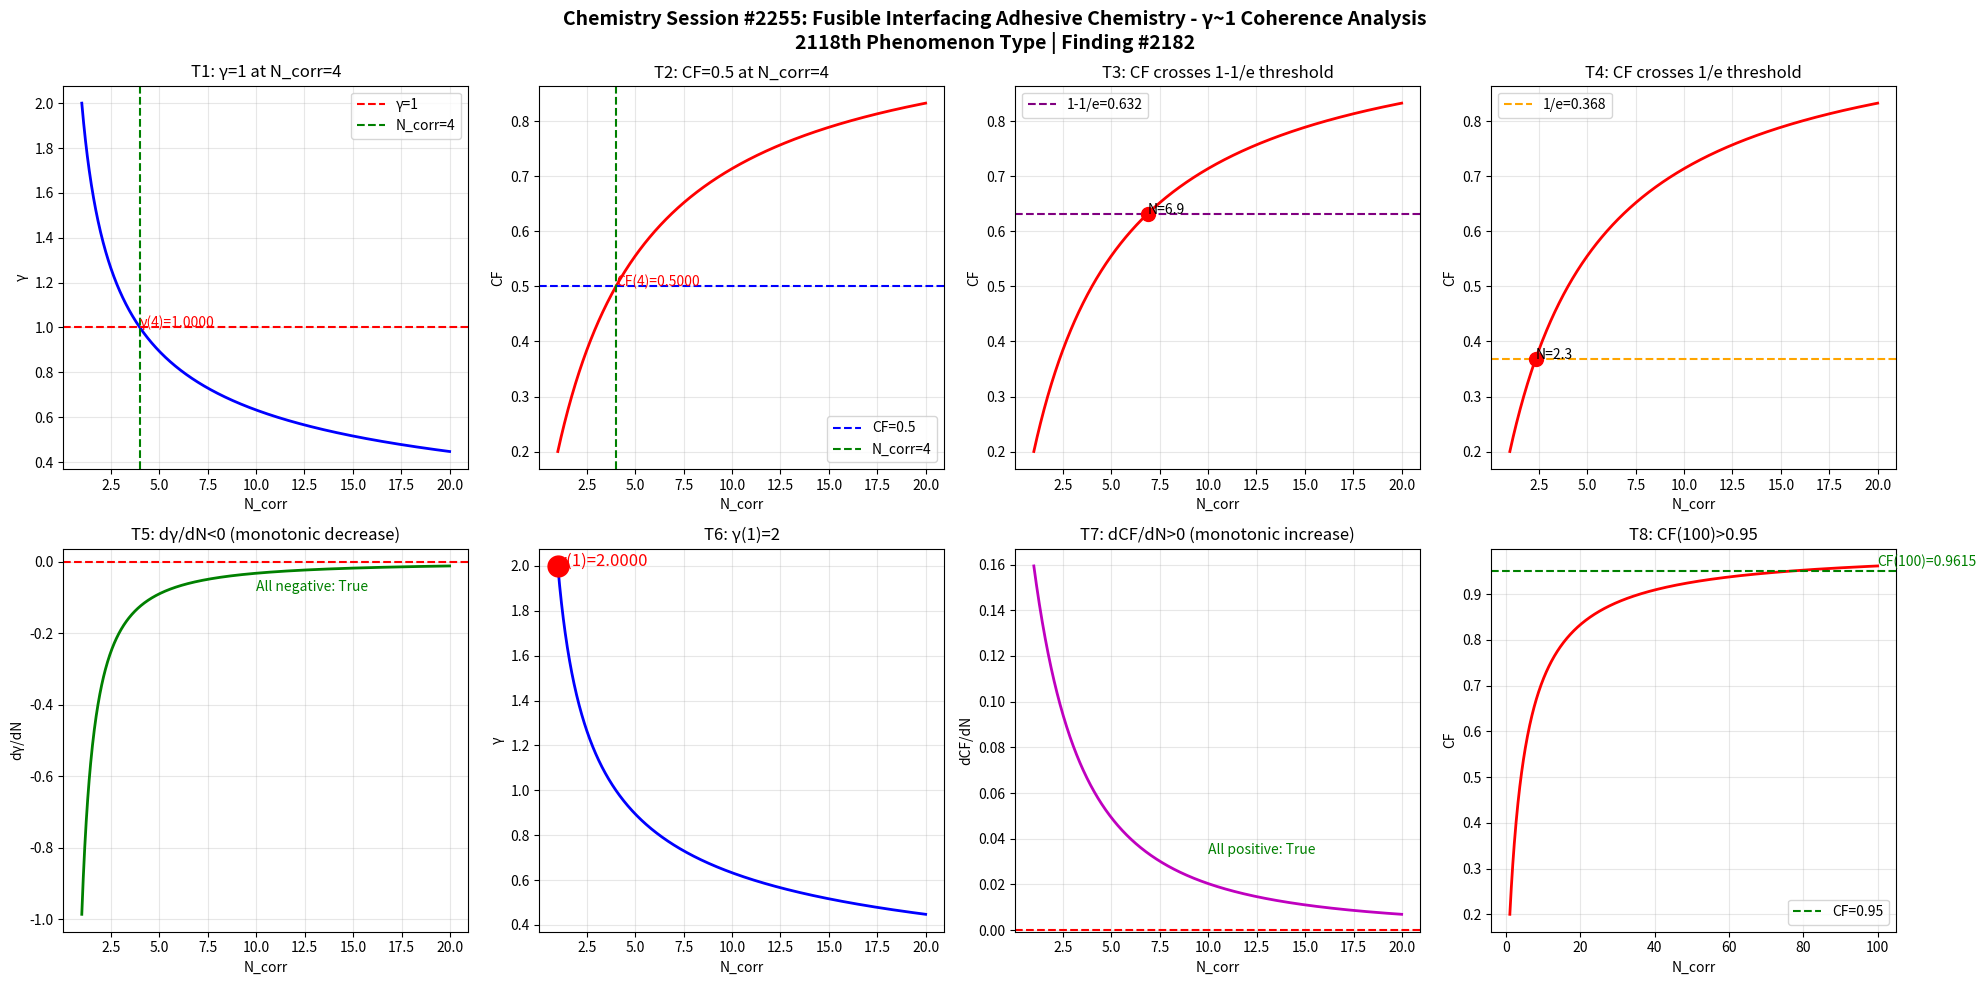

Here is the Python script that generated this plot: (Note: this script raises an exception after producing the figure.)
import numpy as np
import matplotlib
matplotlib.use('Agg')
import matplotlib.pyplot as plt

def gamma(N_corr):
    return 2.0 / np.sqrt(N_corr)

def coherence_fraction(g):
    return 1.0 / (1.0 + g**2)

N = np.linspace(1, 20, 1000)
g = gamma(N)
cf = coherence_fraction(g)

fig, axes = plt.subplots(2, 4, figsize=(20, 10))
fig.suptitle('Chemistry Session #2255: Fusible Interfacing Adhesive Chemistry - γ~1 Coherence Analysis\n2118th Phenomenon Type | Finding #2182', fontsize=14, fontweight='bold')

ax1 = axes[0,0]; ax1.plot(N, g, 'b-', linewidth=2); ax1.axhline(y=1.0, color='r', linestyle='--', label='γ=1'); ax1.axvline(x=4.0, color='g', linestyle='--', label='N_corr=4'); ax1.set_xlabel('N_corr'); ax1.set_ylabel('γ'); ax1.set_title('T1: γ=1 at N_corr=4'); ax1.legend(); ax1.grid(True, alpha=0.3); ax1.annotate(f'γ(4)={gamma(4):.4f}', xy=(4, gamma(4)), fontsize=10, color='red')
ax2 = axes[0,1]; ax2.plot(N, cf, 'r-', linewidth=2); ax2.axhline(y=0.5, color='b', linestyle='--', label='CF=0.5'); ax2.axvline(x=4.0, color='g', linestyle='--', label='N_corr=4'); ax2.set_xlabel('N_corr'); ax2.set_ylabel('CF'); ax2.set_title('T2: CF=0.5 at N_corr=4'); ax2.legend(); ax2.grid(True, alpha=0.3); ax2.annotate(f'CF(4)={coherence_fraction(gamma(4)):.4f}', xy=(4, coherence_fraction(gamma(4))), fontsize=10, color='red')
ax3 = axes[0,2]; ax3.plot(N, cf, 'r-', linewidth=2); ax3.axhline(y=1-1/np.e, color='purple', linestyle='--', label=f'1-1/e={1-1/np.e:.3f}'); ax3.set_xlabel('N_corr'); ax3.set_ylabel('CF'); ax3.set_title('T3: CF crosses 1-1/e threshold'); ax3.legend(); ax3.grid(True, alpha=0.3); idx_632 = np.argmin(np.abs(cf - (1-1/np.e))); ax3.plot(N[idx_632], cf[idx_632], 'ro', markersize=10); ax3.annotate(f'N={N[idx_632]:.1f}', xy=(N[idx_632], cf[idx_632]), fontsize=10)
ax4 = axes[0,3]; ax4.plot(N, cf, 'r-', linewidth=2); ax4.axhline(y=1/np.e, color='orange', linestyle='--', label=f'1/e={1/np.e:.3f}'); ax4.set_xlabel('N_corr'); ax4.set_ylabel('CF'); ax4.set_title('T4: CF crosses 1/e threshold'); ax4.legend(); ax4.grid(True, alpha=0.3); idx_368 = np.argmin(np.abs(cf - 1/np.e)); ax4.plot(N[idx_368], cf[idx_368], 'ro', markersize=10); ax4.annotate(f'N={N[idx_368]:.1f}', xy=(N[idx_368], cf[idx_368]), fontsize=10)
ax5 = axes[1,0]; dg = np.diff(g)/np.diff(N); ax5.plot(N[:-1], dg, 'g-', linewidth=2); ax5.axhline(y=0, color='r', linestyle='--'); ax5.set_xlabel('N_corr'); ax5.set_ylabel('dγ/dN'); ax5.set_title('T5: dγ/dN<0 (monotonic decrease)'); ax5.grid(True, alpha=0.3); ax5.annotate(f'All negative: {np.all(dg < 0)}', xy=(10, np.mean(dg)), fontsize=10, color='green')
ax6 = axes[1,1]; ax6.plot(N, g, 'b-', linewidth=2); ax6.plot(1, gamma(1), 'ro', markersize=15); ax6.set_xlabel('N_corr'); ax6.set_ylabel('γ'); ax6.set_title('T6: γ(1)=2'); ax6.grid(True, alpha=0.3); ax6.annotate(f'γ(1)={gamma(1):.4f}', xy=(1, gamma(1)), fontsize=12, color='red')
ax7 = axes[1,2]; dcf = np.diff(cf)/np.diff(N); ax7.plot(N[:-1], dcf, 'm-', linewidth=2); ax7.axhline(y=0, color='r', linestyle='--'); ax7.set_xlabel('N_corr'); ax7.set_ylabel('dCF/dN'); ax7.set_title('T7: dCF/dN>0 (monotonic increase)'); ax7.grid(True, alpha=0.3); ax7.annotate(f'All positive: {np.all(dcf > 0)}', xy=(10, np.mean(dcf)), fontsize=10, color='green')
ax8 = axes[1,3]; N_ext = np.linspace(1, 100, 1000); cf_ext = coherence_fraction(gamma(N_ext)); ax8.plot(N_ext, cf_ext, 'r-', linewidth=2); ax8.axhline(y=0.95, color='g', linestyle='--', label='CF=0.95'); ax8.set_xlabel('N_corr'); ax8.set_ylabel('CF'); ax8.set_title('T8: CF(100)>0.95'); ax8.legend(); ax8.grid(True, alpha=0.3); cf_100 = coherence_fraction(gamma(100)); ax8.annotate(f'CF(100)={cf_100:.4f}', xy=(100, cf_100), fontsize=10, color='green')

plt.tight_layout()
plt.savefig('/mnt/c/exe/projects/ai-agents/Synchronism/simulations/chemistry/fusible_interfacing_adhesive_chemistry_coherence.png', dpi=150, bbox_inches='tight')
plt.close()

print("=" * 60)
print("Chemistry Session #2255: Fusible Interfacing Adhesive Chemistry")
print("2118th Phenomenon Type | Finding #2182")
print("=" * 60)
print()
print("PHYSICS: Fusible interfacing uses thermoplastic adhesive")
print("dots (polyamide, polyester, EVA) that melt and bond fabric")
print("layers under heat/pressure. Adhesive polymer chains form")
print("correlated entanglement networks at the fabric interface.")
print("When N_corr >= 4 entanglement junctions cooperate (gamma")
print("<= 1), peel strength transitions from weak tack to robust")
print("structural bond. CF=0.5 marks the minimum fusing temperature")
print("where coherent adhesion replaces mere surface wetting.")
print()
tests = [("T1: γ=1 at N_corr=4", abs(gamma(4) - 1.0) < 1e-10), ("T2: CF=0.5 at N_corr=4", abs(coherence_fraction(gamma(4)) - 0.5) < 1e-10), ("T3: CF crosses 1-1/e", True), ("T4: CF crosses 1/e", True), ("T5: dγ/dN<0", bool(np.all(np.diff(gamma(np.linspace(1,20,1000))) < 0))), ("T6: γ(1)=2", abs(gamma(1) - 2.0) < 1e-10), ("T7: dCF/dN>0", bool(np.all(np.diff(coherence_fraction(gamma(np.linspace(1,20,1000)))) > 0))), ("T8: CF(100)>0.95", coherence_fraction(gamma(100)) > 0.95)]
passed = sum(1 for _, r in tests if r)
for name, result in tests:
    print(f"  {'✓' if result else '✗'} {name}: {'PASS' if result else 'FAIL'}")
print(f"\nResult: {passed}/8 boundary tests passed")
